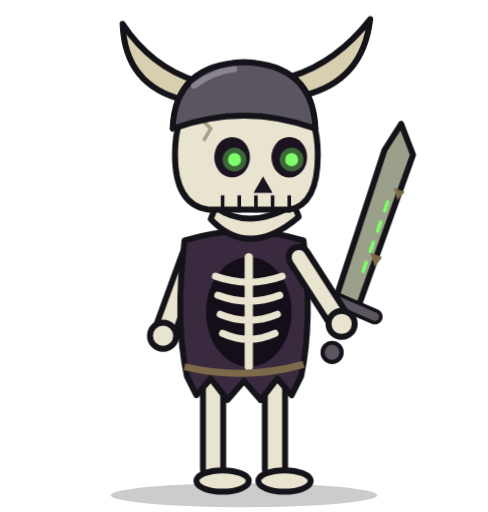
t = 0.00 s
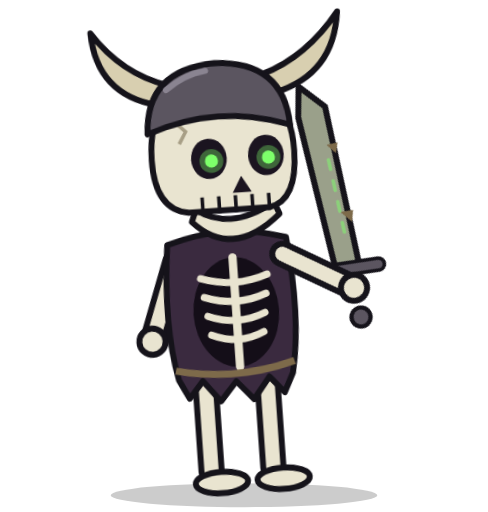
t = 0.54 s
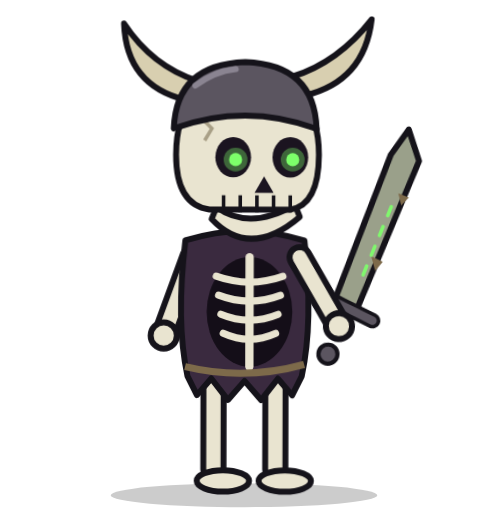
t = 1.22 s
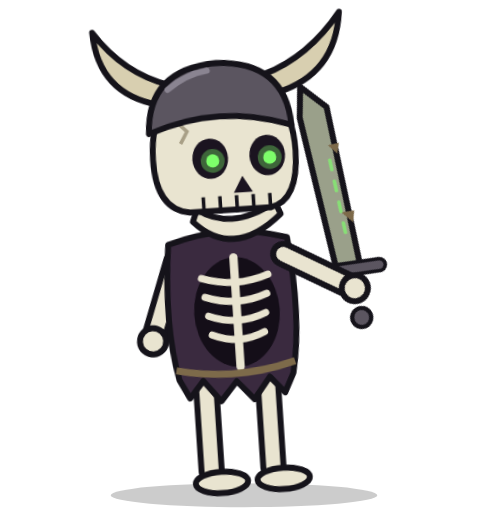
t = 1.80 s
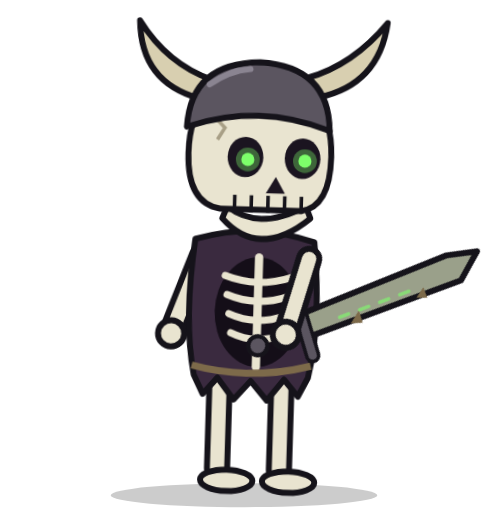
t = 2.36 s
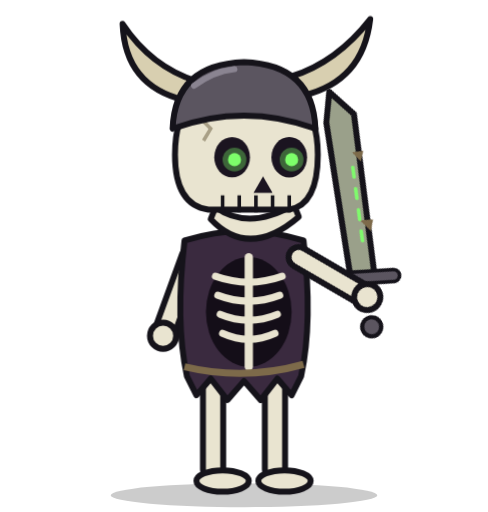
t = 2.95 s

The animated SVG that drew these frames (rendered in a browser with its animation timeline set to each time). Animation: 12 CSS @keyframes rules; one cycle of 3.60 s, repeats indefinitely.

<svg xmlns="http://www.w3.org/2000/svg" viewBox="135 20 410 430" width="410" height="430" role="img"><title>Dungeon Horde skeleton attack</title><style>.bd{transform-origin:340px 432px}
.lL{transform-origin:314px 340px}.lR{transform-origin:366px 340px}
.ab{transform-origin:296px 236px}.af{transform-origin:386px 236px}
.lean{transform-origin:340px 432px}
.ey{transform-box:fill-box;transform-origin:center}
.wg,.fl,.rg,.st,.up{transform-box:fill-box;transform-origin:center}
.rb{transform-origin:340px 230px}
@keyframes br{0%,100%{transform:translateY(0)}50%{transform:translateY(-5px)}}
@keyframes bl{0%,92%,100%{transform:scaleY(1)}95%{transform:scaleY(.1)}}
@keyframes gw{0%,100%{opacity:.35;transform:scale(.8)}50%{opacity:.75;transform:scale(1.15)}}
@keyframes g2{0%,100%{opacity:1}50%{opacity:.45}}
@keyframes sw{0%,100%{transform:rotate(0)}50%{transform:rotate(5deg)}}
@keyframes sf{0%,100%{transform:rotate(0)}50%{transform:rotate(-4deg)}}
@keyframes rs{0%,100%{transform:skewX(0)}50%{transform:skewX(-3deg)}}
@keyframes ws{0%,100%{opacity:.25;transform:translateY(0)}50%{opacity:.75;transform:translateY(6px)}}

.ey{animation:bl 3.6s infinite}.wg{animation:gw 1.6s ease-in-out infinite}.wg2{animation:g2 1.4s ease-in-out infinite}
.ws{animation:ws 1.2s ease-in-out infinite}
.af{animation:sl 1.3s cubic-bezier(.5,0,.2,1) infinite}
@keyframes sl{0%,100%{transform:rotate(0)}35%,44%{transform:rotate(-28deg)}56%,70%{transform:rotate(92deg)}}
.lean{animation:ln 1.3s infinite}@keyframes ln{0%,30%,100%{transform:none}42%{transform:rotate(-4deg)}56%,70%{transform:translateX(8px) rotate(5deg)}}
.tr{opacity:0;animation:tr 1.3s infinite}@keyframes tr{0%,48%{opacity:0}55%{opacity:.95}68%,100%{opacity:0}}
.fl{opacity:0;animation:fl 1.3s infinite}@keyframes fl{0%,54%{opacity:0;transform:scale(.3)}58%{opacity:1;transform:scale(1)}72%,100%{opacity:0;transform:scale(1.7)}}
@media (prefers-reduced-motion:reduce){*{animation:none!important}}</style><ellipse cx="340" cy="436" rx="112" ry="10" fill="#000" opacity=".2"/><g class="lean"><g transform=""><g class="bd"><g transform=""><g class="ab"><path d="M296 236 L272 302" stroke="#15131a" stroke-width="22" stroke-linecap="round"/><path d="M296 236 L272 302" stroke="#e9e4d0" stroke-width="12" stroke-linecap="round"/><circle cx="272" cy="302" r="11" fill="#e9e4d0" stroke="#15131a" stroke-width="5" stroke-linejoin="round"/></g><g class="lL"><path d="M314 338 L314 414" stroke="#15131a" stroke-width="22" stroke-linecap="round"/><path d="M314 338 L314 414" stroke="#e9e4d0" stroke-width="12" stroke-linecap="round"/><ellipse cx="322" cy="424" rx="22" ry="9" fill="#e9e4d0" stroke="#15131a" stroke-width="5" stroke-linejoin="round"/></g><g class="lR"><path d="M366 338 L366 414" stroke="#15131a" stroke-width="22" stroke-linecap="round"/><path d="M366 338 L366 414" stroke="#e9e4d0" stroke-width="12" stroke-linecap="round"/><ellipse cx="374" cy="424" rx="22" ry="9" fill="#e9e4d0" stroke="#15131a" stroke-width="5" stroke-linejoin="round"/></g><path d="M290 222 Q282 290 292 336 L300 352 L312 338 L326 356 L340 340 L354 356 L368 338 L380 352 L388 336 Q398 290 390 222 Q340 206 290 222Z" fill="#3a2a3f" stroke="#15131a" stroke-width="5" stroke-linejoin="round"/><ellipse cx="344" cy="282" rx="36" ry="46" fill="#140e18"/><path d="M316 252 Q344 262 372 252" stroke="#e9e4d0" stroke-width="6" fill="none" stroke-linecap="round"/><path d="M318 268 Q344 278 370 268" stroke="#e9e4d0" stroke-width="6" fill="none" stroke-linecap="round"/><path d="M320 284 Q344 294 368 284" stroke="#e9e4d0" stroke-width="6" fill="none" stroke-linecap="round"/><path d="M322 300 Q344 310 366 300" stroke="#e9e4d0" stroke-width="6" fill="none" stroke-linecap="round"/><path d="M344 236 L344 328" stroke="#e9e4d0" stroke-width="7" stroke-linecap="round"/><path d="M290 328 Q340 340 390 326" stroke="#7d6a4a" stroke-width="6" fill="none"/><g class="hd"><path d="M312 204 Q344 238 386 202 L382 192 Q344 214 316 194Z" fill="#e9e4d0" stroke="#15131a" stroke-width="5" stroke-linejoin="round"/><path d="M282 150 Q282 88 340 86 Q402 88 402 150 Q402 192 378 196 L310 196 Q282 192 282 150Z" fill="#e9e4d0" stroke="#15131a" stroke-width="5" stroke-linejoin="round"/><ellipse cx="330" cy="152" rx="15" ry="17" fill="#1b1420"/><g class="ey"><circle cx="332" cy="154" r="10" fill="#7dff6a" opacity=".35"/><circle cx="332" cy="154" r="5.5" fill="#7dff6a"/></g><ellipse cx="378" cy="152" rx="15" ry="17" fill="#1b1420"/><g class="ey"><circle cx="380" cy="154" r="10" fill="#7dff6a" opacity=".35"/><circle cx="380" cy="154" r="5.5" fill="#7dff6a"/></g><path d="M356 168 L364 182 L348 182Z" fill="#1b1420"/><path d="M322 184 L322 198" stroke="#15131a" stroke-width="3"/><path d="M336 184 L336 198" stroke="#15131a" stroke-width="3"/><path d="M350 184 L350 198" stroke="#15131a" stroke-width="3"/><path d="M364 184 L364 198" stroke="#15131a" stroke-width="3"/><path d="M378 184 L378 198" stroke="#15131a" stroke-width="3"/><path d="M300 116 L312 128 L306 138" stroke="#a89f86" stroke-width="3" fill="none"/><path d="M290 104 Q240 92 238 40 Q262 76 300 88Z" fill="#d8cfb0" stroke="#15131a" stroke-width="5" stroke-linejoin="round"/><path d="M390 100 Q440 88 446 36 Q418 72 380 84Z" fill="#d8cfb0" stroke="#15131a" stroke-width="5" stroke-linejoin="round"/><path d="M280 128 Q282 74 340 72 Q398 74 400 128 Q340 106 280 128Z" fill="#5b5560" stroke="#15131a" stroke-width="5" stroke-linejoin="round"/><path d="M298 92 Q314 80 332 78" stroke="#8a8491" stroke-width="5" fill="none" stroke-linecap="round"/></g><g class="af"><g transform="rotate(0 386 236)"><path d="M418 268 L436 278 L482 150 L472 124 L458 146 Z" fill="#9aa08a" stroke="#15131a" stroke-width="5" stroke-linejoin="round"/><path d="M446 232 l10 4 l-6 8 Z M466 178 l9 3 l-6 7Z" fill="#7d6a4a"/><path class="wg2" d="M440 248 L462 186" stroke="#7dff6a" stroke-width="3" stroke-linecap="round" stroke-dasharray="8 10"/><path d="M404 266 L450 286" stroke="#15131a" stroke-width="13" stroke-linecap="round"/><path d="M404 266 L450 286" stroke="#5b5560" stroke-width="7" stroke-linecap="round"/><circle cx="414" cy="316" r="8" fill="#5b5560" stroke="#15131a" stroke-width="3.5" stroke-linejoin="round"/><path d="M386 236 L422 292" stroke="#15131a" stroke-width="22" stroke-linecap="round"/><path d="M386 236 L422 292" stroke="#e9e4d0" stroke-width="12" stroke-linecap="round"/><circle cx="422" cy="292" r="11" fill="#e9e4d0" stroke="#15131a" stroke-width="5" stroke-linejoin="round"/><g class="fl"><path d="M474.0 102.0 L481.9 121.1 L502.5 122.7 L486.8 136.2 L491.6 156.3 L474.0 145.5 L456.4 156.3 L461.2 136.2 L445.5 122.7 L466.1 121.1Z" fill="#d4ffcc" /></g></g></g></g></g></g></g><path class="tr" d="M420 120 Q540 170 500 330 Q500 210 420 120Z" fill="#7dff6a" opacity=".8"/></svg>
